Photos from the image-classification dataset "Dataset" in the GitHub repository marcoacc90/cnn-staircase-mobilenet. Its 2 classes are: non obstructed, obs.

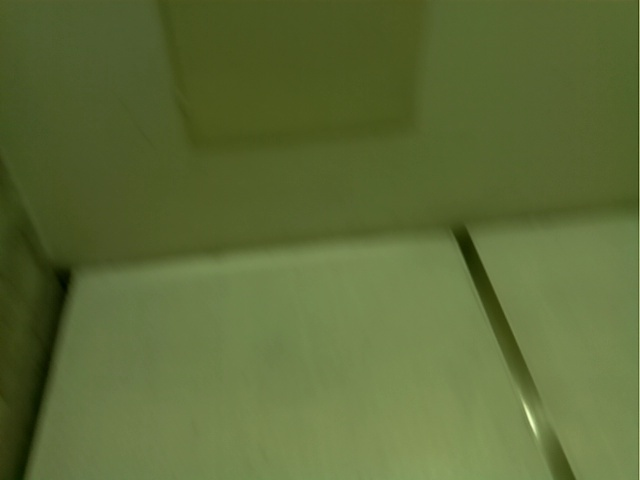
Label: non obstructed

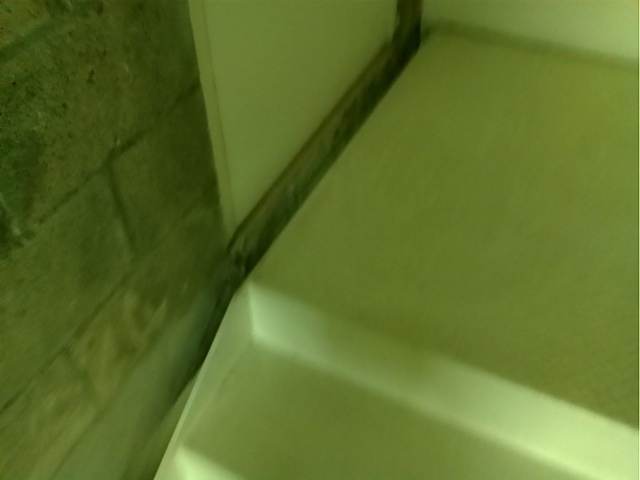
Label: non obstructed

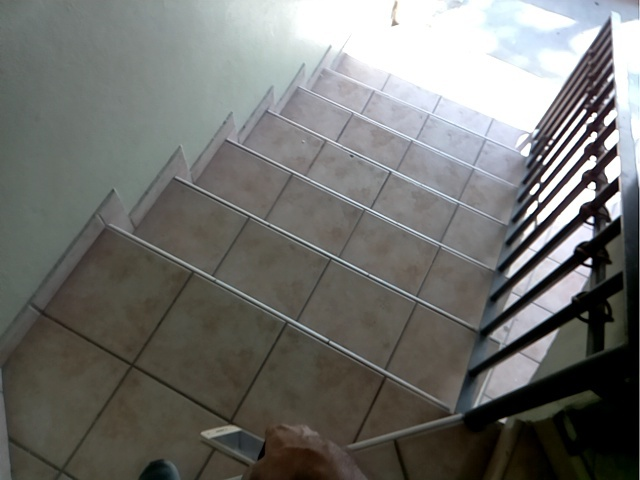
Label: obs

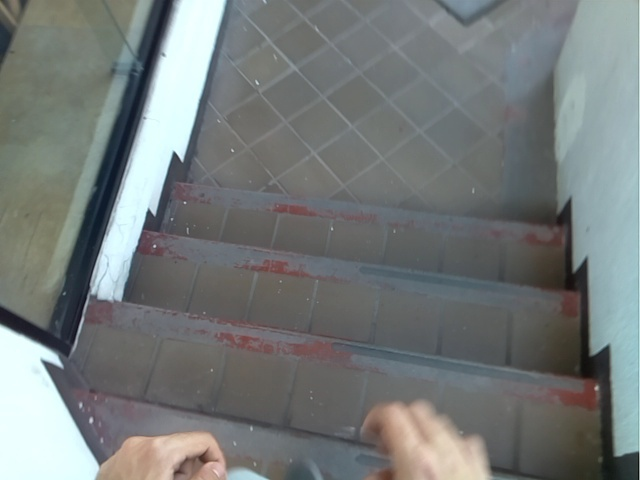
Label: obs

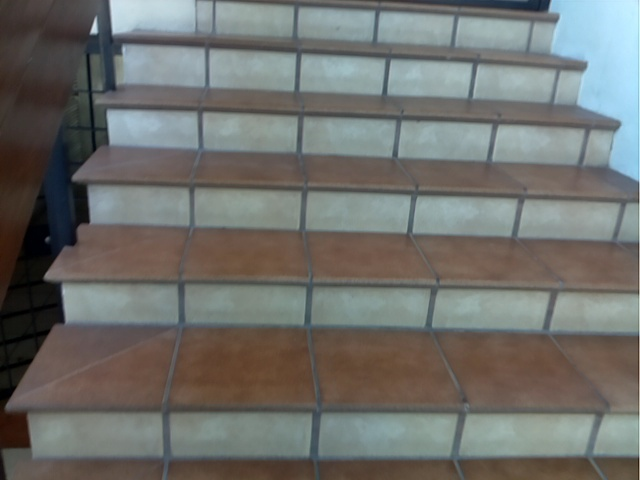
Label: obs

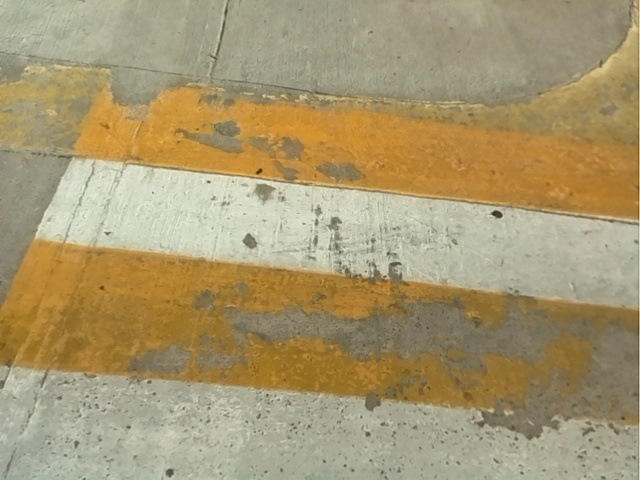
Label: non obstructed
